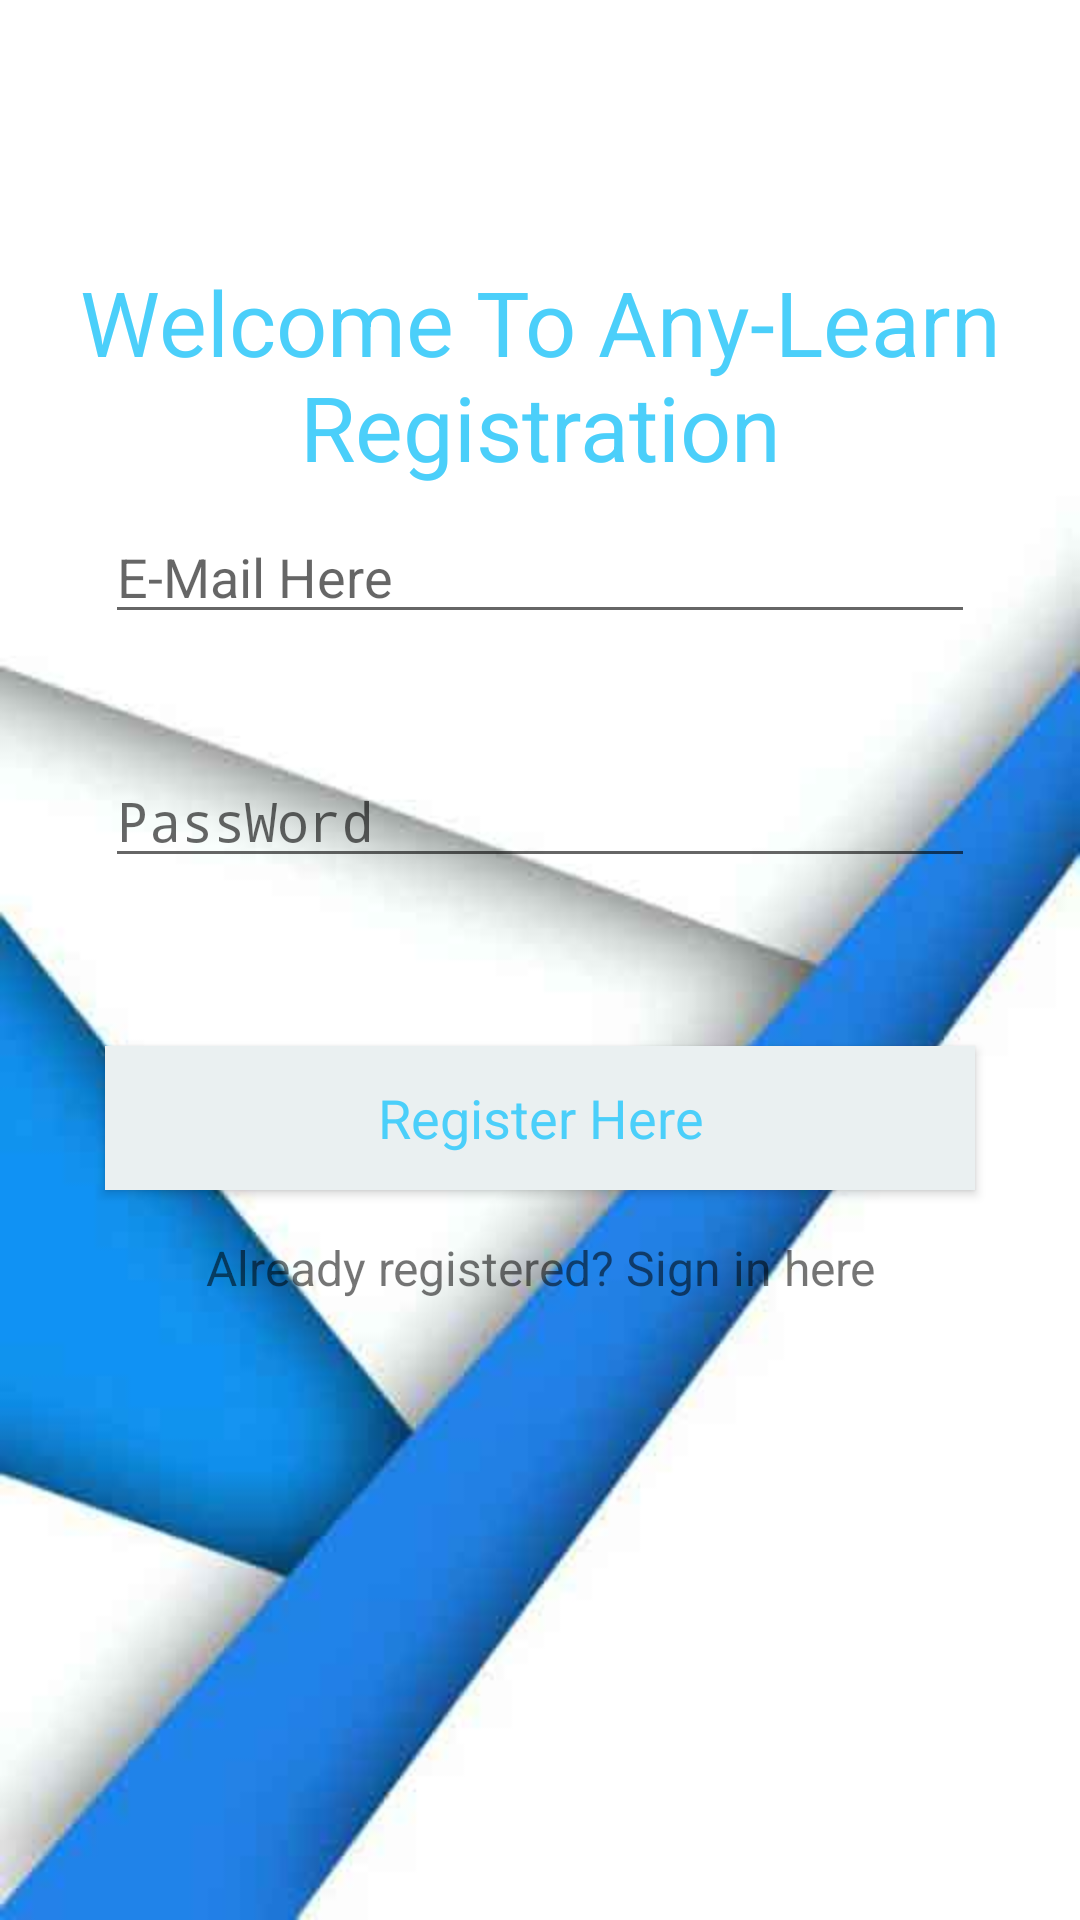

Reconstruct the res/layout file that produces this screen, plus the resources it refers to.
<!-- AndroidManifest.xml: activity theme AppTheme.NoActionBar -->
<!-- res/layout/activity_main.xml -->
<?xml version="1.0" encoding="utf-8"?>
<RelativeLayout xmlns:android="http://schemas.android.com/apk/res/android"
    xmlns:app="http://schemas.android.com/apk/res-auto"
    xmlns:tools="http://schemas.android.com/tools"
    android:layout_width="match_parent"
    android:layout_height="match_parent"
    android:background="@drawable/mainbk"
    tools:context=".MainActivity">

    <TextView
        android:layout_width="wrap_content"
        android:layout_height="wrap_content"
        android:layout_alignParentTop="true"
        android:layout_centerHorizontal="true"
        android:layout_marginTop="87dp"
        android:gravity="center_horizontal"
        android:text="Welcome To Any-Learn Registration"
        android:textColor="@color/colorPrimary"
        android:textSize="30sp"
        app:layout_constraintBottom_toBottomOf="parent"
        app:layout_constraintLeft_toLeftOf="parent"
        app:layout_constraintRight_toRightOf="parent"
        app:layout_constraintTop_toTopOf="parent" />


    <LinearLayout
        android:layout_width="match_parent"
        android:layout_height="match_parent"
        android:layout_marginLeft="15dp"
        android:layout_marginTop="150dp"
        android:layout_marginRight="15dp"

        android:orientation="vertical">

        <EditText
            android:id="@+id/txt_email"
            android:layout_width="match_parent"
            android:layout_height="wrap_content"
            android:layout_gravity="center_horizontal"
            android:layout_margin="20dp"
            android:ems="20"
            android:hint="E-Mail Here"
            android:inputType="textEmailAddress" />

        <EditText
            android:id="@+id/txt_Passwd"
            android:layout_width="match_parent"
            android:layout_height="wrap_content"
            android:layout_gravity="center_horizontal"
            android:layout_margin="20dp"
            android:ems="20"
            android:hint="PassWord"
            android:inputType="textPassword" />


        <Button
            android:id="@+id/btn_register"
            android:layout_width="match_parent"
            android:layout_height="wrap_content"
            android:layout_gravity="center_horizontal"
            android:layout_marginLeft="20dp"
            android:layout_marginRight="20dp"
            android:layout_marginBottom="15dp"
            android:layout_marginTop="36dp"
            android:background="@color/background"
            android:clickable="true"
            android:onClick="register"
            android:text="Register Here"
            android:textAppearance="@style/TextAppearance.AppCompat"

            android:textColor="@color/colorPrimary"
            android:textSize="18sp" />

        <TextView
            android:layout_width="match_parent"
            android:layout_height="wrap_content"
            android:gravity="center_horizontal"
            android:onClick="GoLogin"
            android:text="Already registered? Sign in here"
            android:textSize="16sp"

            />
    </LinearLayout>


</RelativeLayout>
<!-- resources referenced by this layout -->
<resources>
  <color name="background">#EAF0F1</color>
  <color name="colorPrimary">#4BCFFA</color>
  <!-- drawable mainbk: jpg bitmap (drawable, 11286 bytes) -->
  <style name="AppTheme.NoActionBar">
          
          <item name="windowActionBar">false</item>
          <item name="windowNoTitle">true</item>
  
      </style>
</resources>
